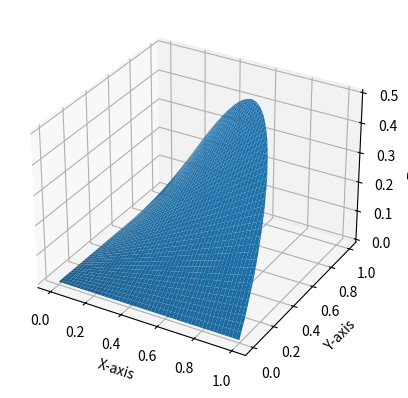

Here is the Python script that generated this plot:
import numpy as np
import matplotlib.pyplot as plt
from mpl_toolkits.mplot3d import Axes3D

# Define the function z = x * y
def func(x, y):
    return x * y

# Create a meshgrid for x and y
x = np.linspace(0, 1, 1000)
y = np.linspace(0, 1, 1000)
x_grid, y_grid = np.meshgrid(x, y)

# Check if x^2 + y^2 <= 1 and mask the values that don't satisfy the condition
mask = x_grid**2 + y_grid**2 <= 1
z_grid = np.where(mask, func(x_grid, y_grid), np.nan)

# Create a 3D plot
fig = plt.figure()
ax = fig.add_subplot(111, projection='3d')
ax.plot_surface(x_grid, y_grid, z_grid)

ax.set_xlabel('X-axis')
ax.set_ylabel('Y-axis')
ax.set_zlabel('Z-axis')

plt.show()
